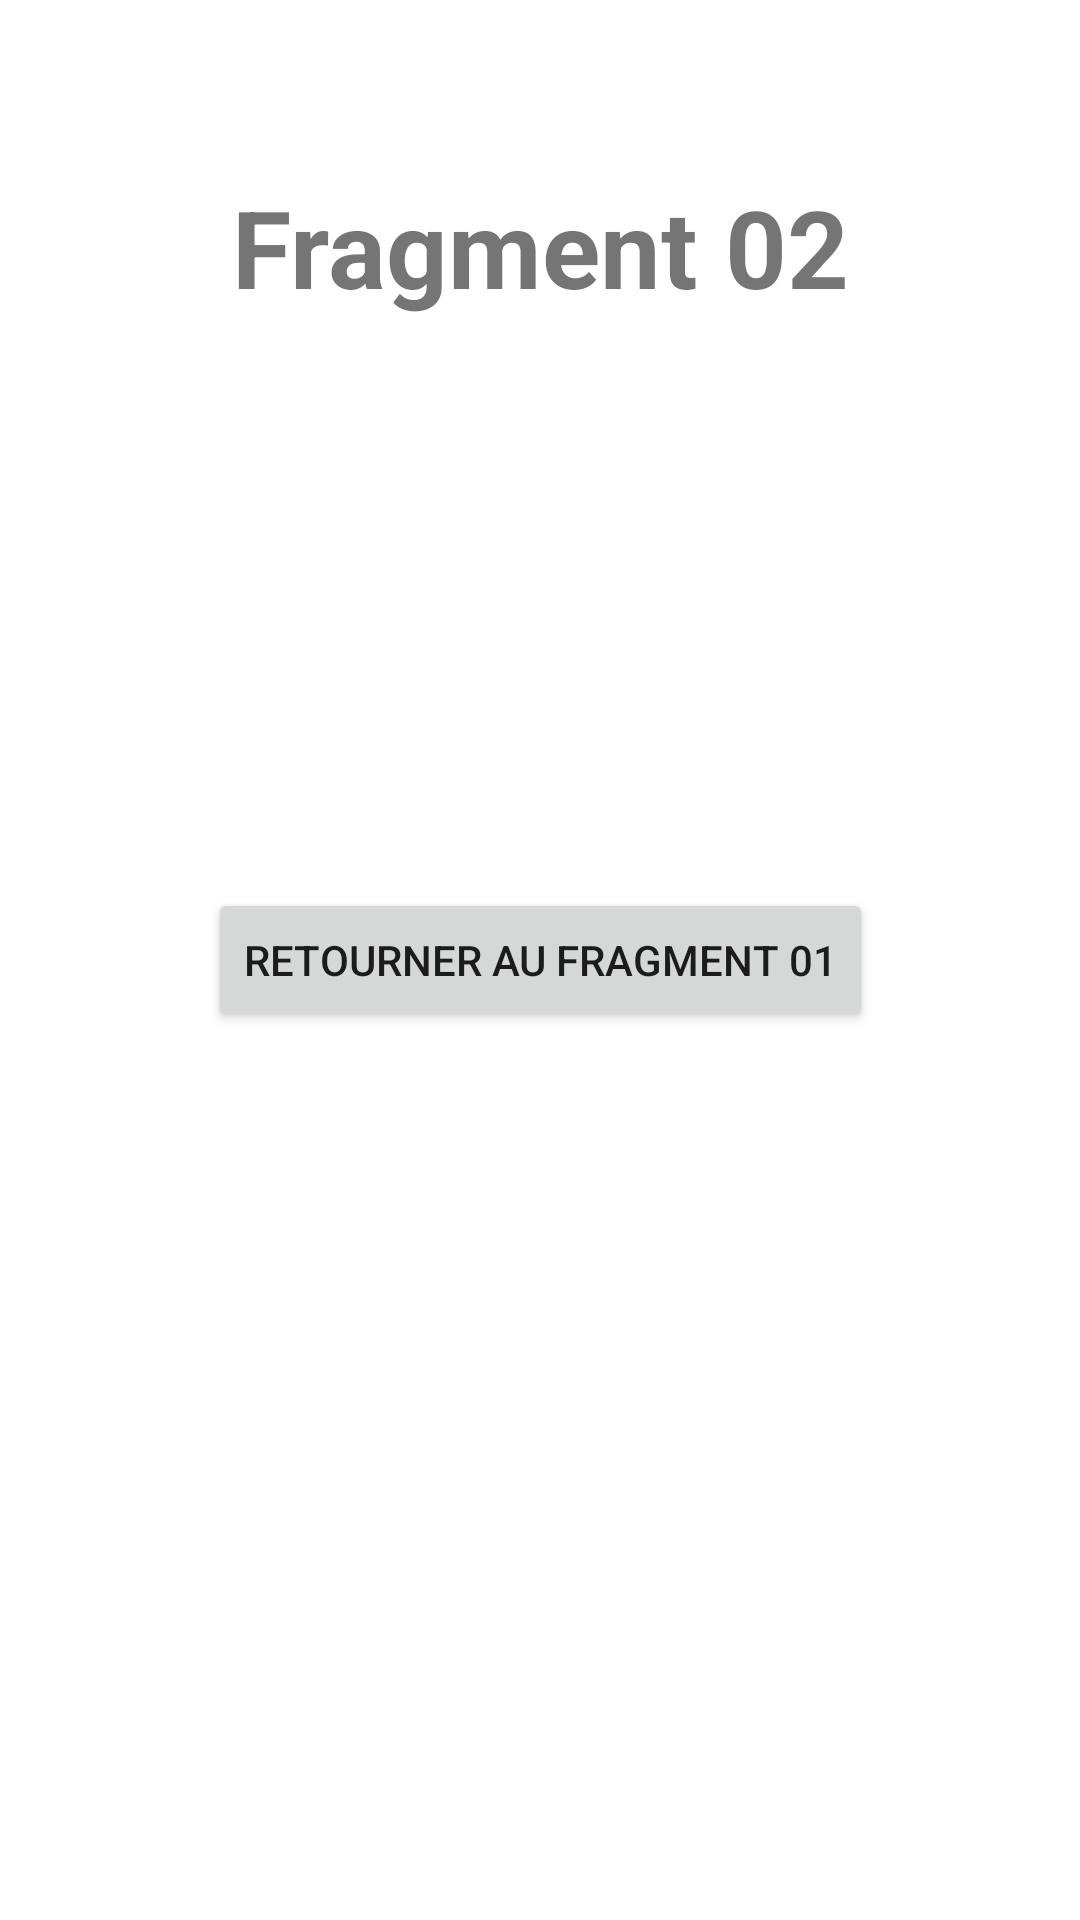

Write the Android layout XML for this screen, with the resource values it uses.
<!-- AndroidManifest.xml: application theme Theme.AppFragment2 -->
<!-- res/layout/activity_main.xml -->
<?xml version="1.0" encoding="utf-8"?>
<androidx.constraintlayout.widget.ConstraintLayout
    xmlns:android="http://schemas.android.com/apk/res/android"
    xmlns:app="http://schemas.android.com/apk/res-auto"
    xmlns:tools="http://schemas.android.com/tools"
    android:layout_width="match_parent"
    android:layout_height="match_parent"
    tools:context=".MainActivity">


    <Button
        android:id="@+id/button"
        android:layout_width="wrap_content"
        android:layout_height="wrap_content"
        android:text="Retourner au fragment 01"
        app:layout_constraintBottom_toBottomOf="parent"
        app:layout_constraintEnd_toEndOf="parent"
        app:layout_constraintStart_toStartOf="parent"
        app:layout_constraintTop_toTopOf="parent" />

    <TextView
        android:id="@+id/textView"
        android:layout_width="wrap_content"
        android:layout_height="wrap_content"
        android:text="Fragment 02"
        android:textSize="36sp"
        android:textStyle="bold"
        app:layout_constraintBottom_toBottomOf="parent"
        app:layout_constraintEnd_toEndOf="parent"
        app:layout_constraintStart_toStartOf="parent"
        app:layout_constraintTop_toTopOf="parent"
        app:layout_constraintVertical_bias="0.098" />


</androidx.constraintlayout.widget.ConstraintLayout>
<!-- resources referenced by this layout -->
<resources>
  <style name="Theme.AppFragment2" parent="Theme.MaterialComponents.DayNight.DarkActionBar">
          
          <item name="colorPrimary">@color/purple_500</item>
          <item name="colorPrimaryVariant">@color/purple_700</item>
          <item name="colorOnPrimary">@color/white</item>
          
          <item name="colorSecondary">@color/teal_200</item>
          <item name="colorSecondaryVariant">@color/teal_700</item>
          <item name="colorOnSecondary">@color/black</item>
          
          <item name="android:statusBarColor" tools:targetApi="l">?attr/colorPrimaryVariant</item>
          
      </style>
  <!-- not gathered from this repository: default colours our renderer supplied (Android Studio template values) -->
  <color name="purple_500">#FF6200EE</color>
  <color name="purple_700">#FF3700B3</color>
  <color name="teal_200">#FF03DAC5</color>
  <color name="teal_700">#FF018786</color>
  <color name="black">#FF000000</color>
  <color name="white">#FFFFFFFF</color>
</resources>
